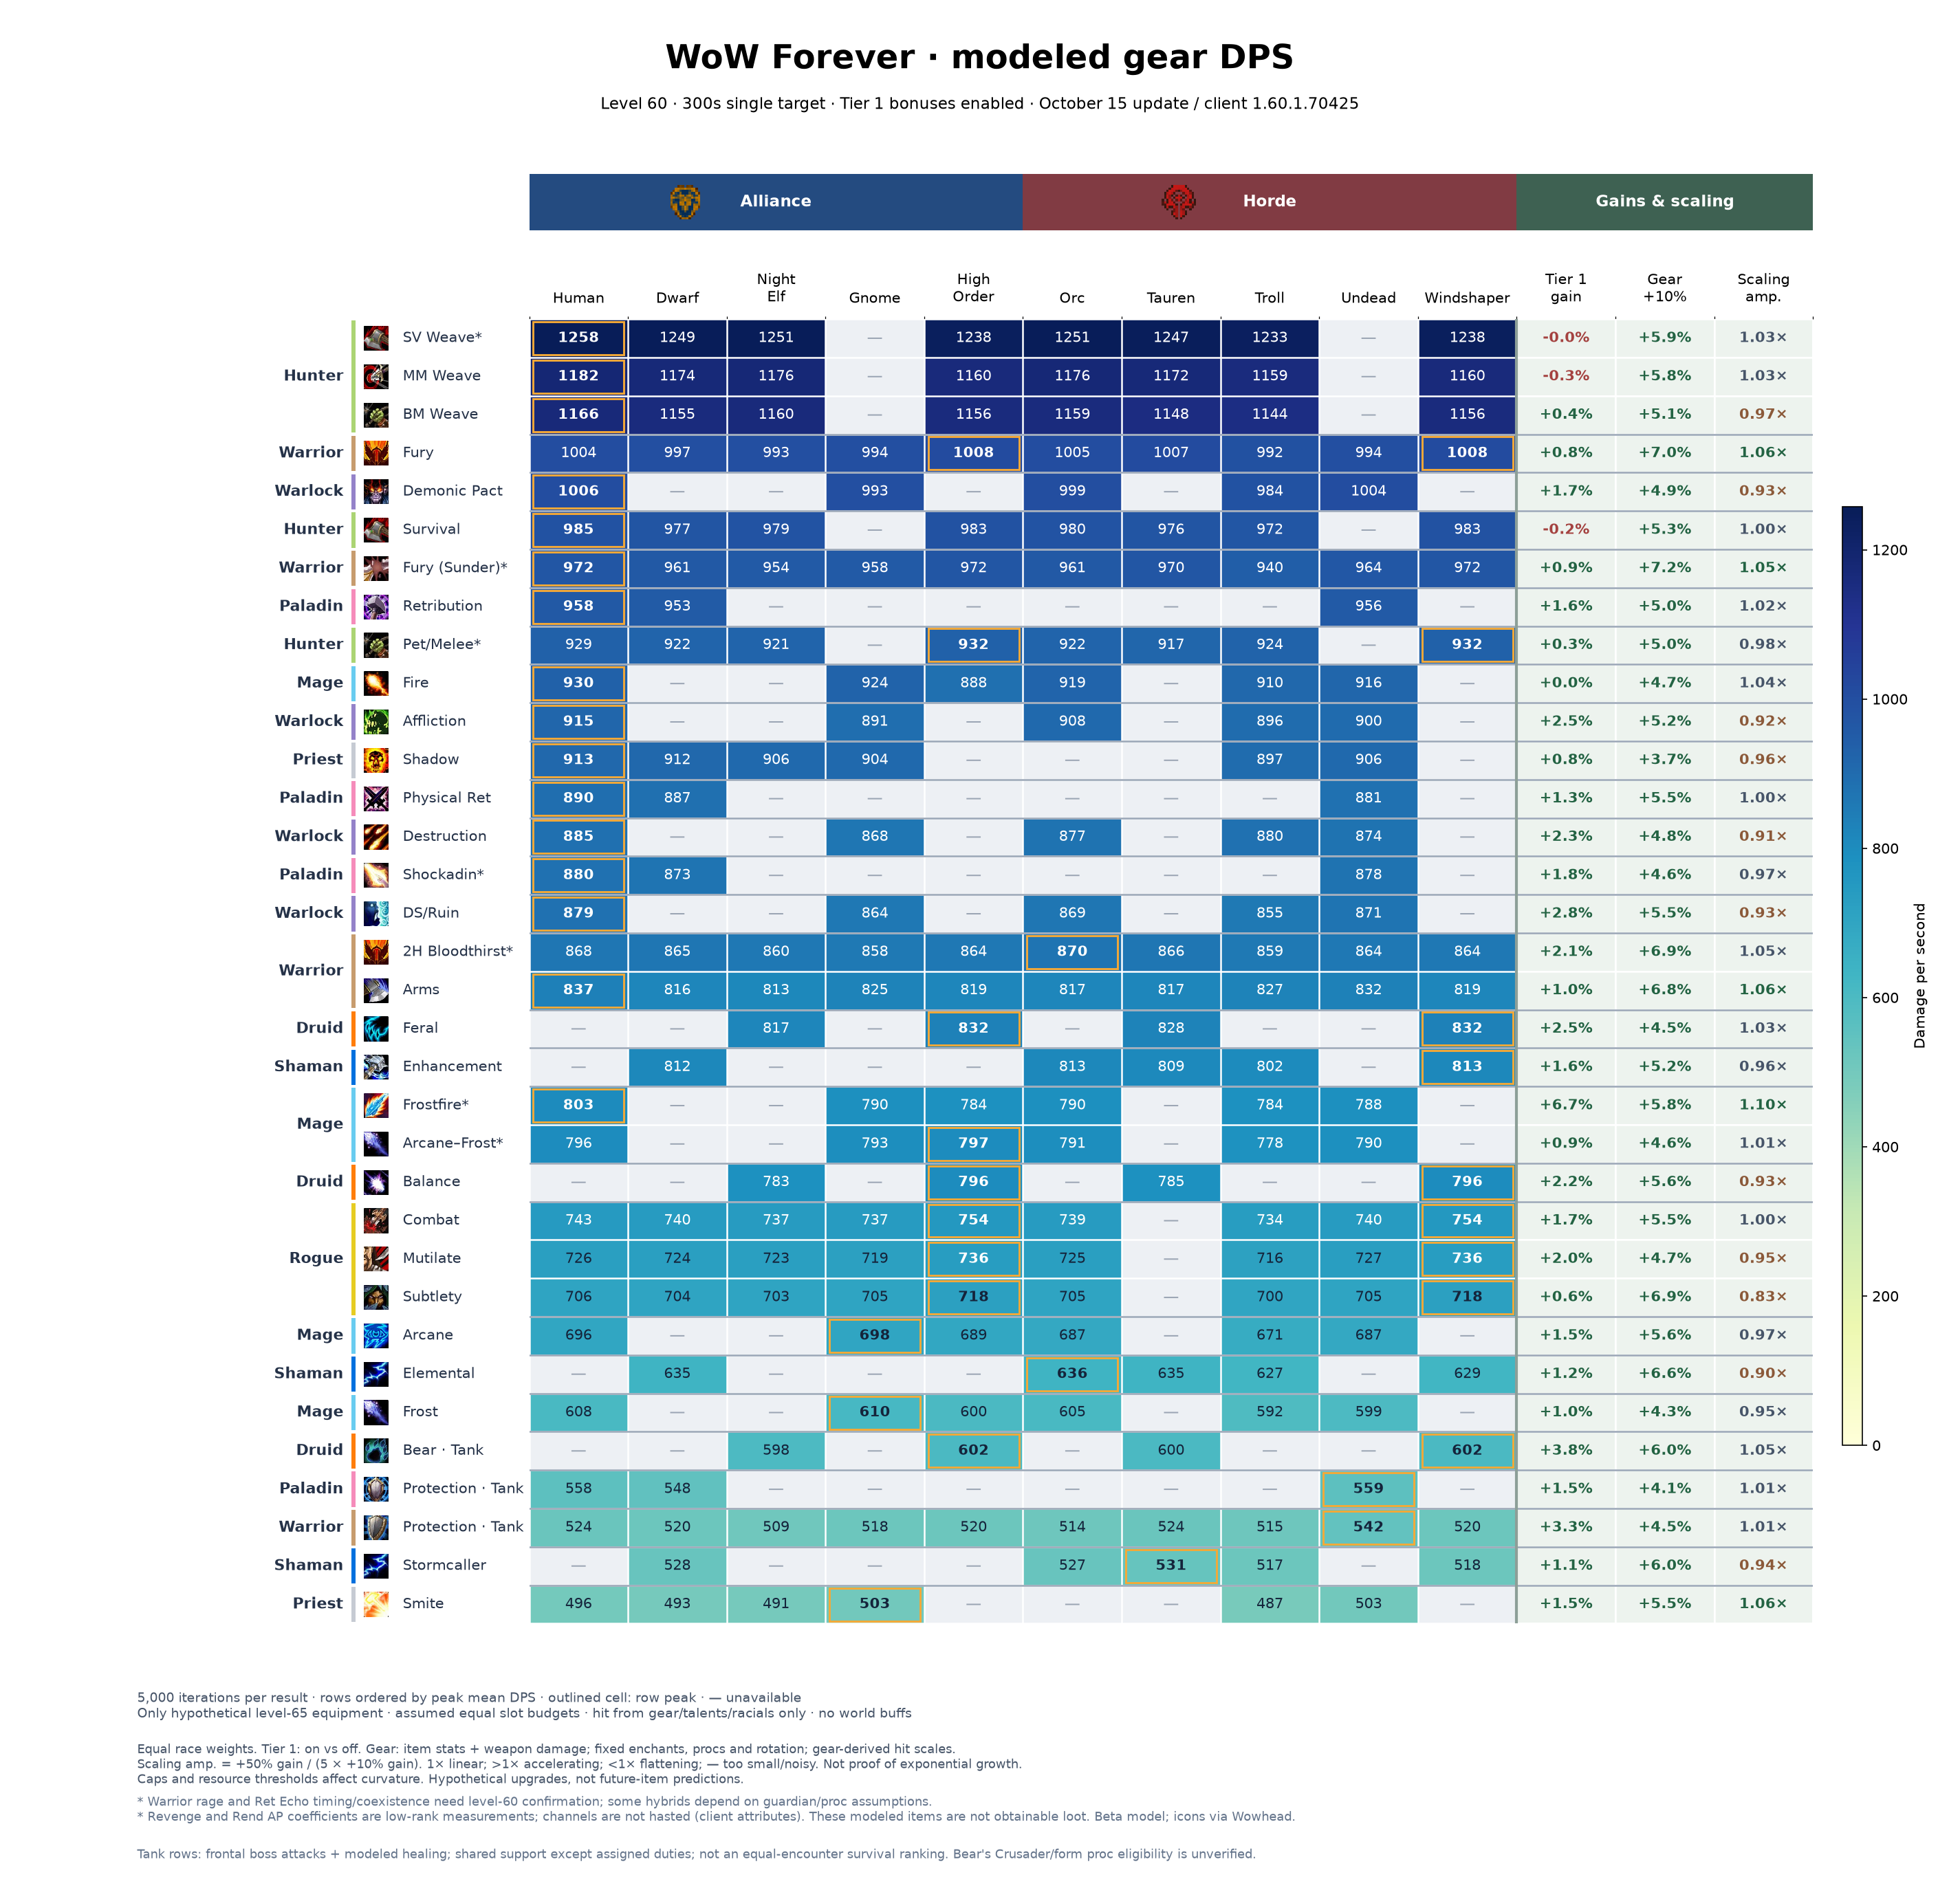

The table this chart was drawn from, first rows:
build, race, faction, dps, stdev, standard_error, iterations, oom_seconds, spell_hit_adjustment, melee_hit_adjustment, spell_hit_final, melee_hit_final, hit_budget_model, hit_rating_delta, offensive_budget_before, budget_balance, talents
Balance, Tauren, Horde, 784.6, 24.88, 0.3518, 5000, 0, 0, 0, 15.4, 15.4, equipped-only-v2, 0, 0, 0, 5232220115501351--505003
Balance, Windshaper, Horde, 795.8, 23.56, 0.3332, 5000, 0.001977, 0, 0, 16.2, 16.2, equipped-only-v2, 0, 0, 0, 5232220115501351--505003
Balance, Night Elf, Alliance, 782.8, 23.65, 0.3345, 5000, 2.72727388e-05, 0, 0, 16.2, 16.2, equipped-only-v2, 0, 0, 0, 5232220115501351--505003
Balance, High Order, Alliance, 795.8, 23.56, 0.3332, 5000, 0.001977, 0, 0, 16.2, 16.2, equipped-only-v2, 0, 0, 0, 5232220115501351--505003
Feral, Tauren, Horde, 827.8, 19.95, 0.2821, 5000, 2.651, 0, 0, 19, 19, equipped-only-v2, 0, 0, 0, 05002-55000032021032212051-055
Feral, Windshaper, Horde, 831.8, 19.6, 0.2772, 5000, 1.488, 0, 0, 19, 19, equipped-only-v2, 0, 0, 0, 05002-55000032021032212051-055
Feral, Night Elf, Alliance, 817.4, 19.34, 0.2735, 5000, 2.357, 0, 0, 19, 19, equipped-only-v2, 0, 0, 0, 05002-55000032021032212051-055
Feral, High Order, Alliance, 831.8, 19.6, 0.2772, 5000, 1.488, 0, 0, 19, 19, equipped-only-v2, 0, 0, 0, 05002-55000032021032212051-055
Elemental, Orc, Horde, 636.3, 25.49, 0.3604, 5000, 13.54, 0, 0, 16.4, 16.4, equipped-only-v2, 0, 0, 0, 5503331000011351-055000001-05301
Elemental, Tauren, Horde, 634.6, 26.17, 0.3701, 5000, 14.21, 0, 0, 16.4, 16.4, equipped-only-v2, 0, 0, 0, 5503331000011351-055000001-05301
Elemental, Troll, Horde, 627.2, 25.15, 0.3556, 5000, 15.86, 0, 0, 16.4, 16.4, equipped-only-v2, 0, 0, 0, 5503331000011351-055000001-05301
Elemental, Windshaper, Horde, 628.7, 26.7, 0.3776, 5000, 20.56, 0, 0, 16.4, 16.4, equipped-only-v2, 0, 0, 0, 5503331000011351-055000001-05301
Elemental, Dwarf, Alliance, 635.1, 25.93, 0.3667, 5000, 14.16, 0, 0, 16.4, 16.4, equipped-only-v2, 0, 0, 0, 5503331000011351-055000001-05301
Stormcaller, Orc, Horde, 527.2, 23.15, 0.3274, 5000, 55.61, 0, 0, 16.4, 16.4, equipped-only-v2, 0, 0, 0, 553233100000034-055030021004002
Stormcaller, Tauren, Horde, 530.7, 23.84, 0.3372, 5000, 54.85, 0, 0, 16.1, 16.1, equipped-only-v2, 0, 0, 0, 553233100000034-055030021004002
Stormcaller, Troll, Horde, 517, 22.16, 0.3134, 5000, 54.28, 0, 0, 16, 16, equipped-only-v2, 0, 0, 0, 553233100000034-055030021004002
Stormcaller, Windshaper, Horde, 517.6, 22.61, 0.3198, 5000, 60.25, 0, 0, 16.1, 16.1, equipped-only-v2, 0, 0, 0, 553233100000034-055030021004002
Stormcaller, Dwarf, Alliance, 528, 23.44, 0.3315, 5000, 55.5, 0, 0, 16.4, 16.4, equipped-only-v2, 0, 0, 0, 553233100000034-055030021004002
Enhancement, Orc, Horde, 812.8, 39.84, 0.5634, 5000, 0, 0, 0, 15.6, 15.6, equipped-only-v2, 0, 0, 0, 453203102-053030031005102251
Enhancement, Tauren, Horde, 809.4, 39.71, 0.5616, 5000, 0, 0, 0, 15, 15, equipped-only-v2, 0, 0, 0, 453203102-053030031005102251
Enhancement, Troll, Horde, 801.5, 40.33, 0.5703, 5000, 0, 0, 0, 16.4, 16.4, equipped-only-v2, 0, 0, 0, 453203102-053030031005102251
Enhancement, Windshaper, Horde, 813.4, 39.54, 0.5592, 5000, 0, 0, 0, 14.6, 14.6, equipped-only-v2, 0, 0, 0, 453203102-053030031005102251
Enhancement, Dwarf, Alliance, 812.1, 40.88, 0.5782, 5000, 0, 0, 0, 16.7, 16.7, equipped-only-v2, 0, 0, 0, 453203102-053030031005102251
BM Weave, Orc, Horde, 1159, 22.29, 0.3153, 5000, 2.23, 0, 0, 23.4, 23.4, equipped-only-v2, 0, 0, 0, 5320001505101251-00531510005
BM Weave, Tauren, Horde, 1148, 22.74, 0.3216, 5000, 2.861, 0, 0, 23.4, 23.4, equipped-only-v2, 0, 0, 0, 5320001505101251-00531510005
BM Weave, Troll, Horde, 1144, 22, 0.3111, 5000, 2.506, 0, 0, 23.4, 23.4, equipped-only-v2, 0, 0, 0, 5320001505101251-00531510005
BM Weave, Windshaper, Horde, 1156, 22.57, 0.3192, 5000, 2.958, 0, 0, 23.4, 23.4, equipped-only-v2, 0, 0, 0, 5320001505101251-00531510005
BM Weave, Human, Alliance, 1166, 22.35, 0.3161, 5000, 1.747, 0, 0, 23.4, 23.4, equipped-only-v2, 0, 0, 0, 5320001505101251-00531510005
BM Weave, Dwarf, Alliance, 1155, 22.8, 0.3224, 5000, 2.381, 0, 0, 23.4, 23.4, equipped-only-v2, 0, 0, 0, 5320001505101251-00531510005
BM Weave, Night Elf, Alliance, 1160, 22.16, 0.3134, 5000, 2.201, 0, 0, 23.4, 23.4, equipped-only-v2, 0, 0, 0, 5320001505101251-00531510005
BM Weave, High Order, Alliance, 1156, 22.57, 0.3192, 5000, 2.958, 0, 0, 23.4, 23.4, equipped-only-v2, 0, 0, 0, 5320001505101251-00531510005
MM Weave, Orc, Horde, 1176, 29.04, 0.4106, 5000, 0, 0, 0, 26.4, 26.4, equipped-only-v2, 0, 0, 0, -105305131150003-5502000300501101
MM Weave, Tauren, Horde, 1172, 29.62, 0.4188, 5000, 0, 0, 0, 26.4, 26.4, equipped-only-v2, 0, 0, 0, -105305131150003-5502000300501101
MM Weave, Troll, Horde, 1159, 29.12, 0.4118, 5000, 0, 0, 0, 26.4, 26.4, equipped-only-v2, 0, 0, 0, -105305131150003-5502000300501101
MM Weave, Windshaper, Horde, 1160, 28.35, 0.4009, 5000, 0, 0, 0, 26.4, 26.4, equipped-only-v2, 0, 0, 0, -105305131150003-5502000300501101
MM Weave, Human, Alliance, 1182, 28.74, 0.4064, 5000, 0, 0, 0, 26.4, 26.4, equipped-only-v2, 0, 0, 0, -105305131150003-5502000300501101
MM Weave, Dwarf, Alliance, 1174, 29.74, 0.4206, 5000, 0, 0, 0, 26.4, 26.4, equipped-only-v2, 0, 0, 0, -105305131150003-5502000300501101
MM Weave, Night Elf, Alliance, 1176, 28.81, 0.4074, 5000, 0, 0, 0, 26.4, 26.4, equipped-only-v2, 0, 0, 0, -105305131150003-5502000300501101
MM Weave, High Order, Alliance, 1160, 28.35, 0.4009, 5000, 0, 0, 0, 26.4, 26.4, equipped-only-v2, 0, 0, 0, -105305131150003-5502000300501101
Survival, Orc, Horde, 980.2, 28.94, 0.4093, 5000, 0, 0, 0, 26.4, 26.4, equipped-only-v2, 0, 0, 0, 502-0050051-500230230250022151
Survival, Tauren, Horde, 976.1, 29.05, 0.4108, 5000, 0, 0, 0, 26.4, 26.4, equipped-only-v2, 0, 0, 0, 502-0050051-500230230250022151
Survival, Troll, Horde, 972.3, 28.48, 0.4028, 5000, 0, 0, 0, 26.4, 26.4, equipped-only-v2, 0, 0, 0, 502-0050051-500230230250022151
Survival, Windshaper, Horde, 983.2, 28.48, 0.4027, 5000, 0, 0, 0, 26.4, 26.4, equipped-only-v2, 0, 0, 0, 502-0050051-500230230250022151
Survival, Human, Alliance, 984.5, 29.13, 0.412, 5000, 0, 0, 0, 26.4, 26.4, equipped-only-v2, 0, 0, 0, 502-0050051-500230230250022151
Survival, Dwarf, Alliance, 977.1, 29.07, 0.4111, 5000, 0, 0, 0, 26.4, 26.4, equipped-only-v2, 0, 0, 0, 502-0050051-500230230250022151
Survival, Night Elf, Alliance, 978.8, 28.8, 0.4072, 5000, 0, 0, 0, 26.4, 26.4, equipped-only-v2, 0, 0, 0, 502-0050051-500230230250022151
Survival, High Order, Alliance, 983.2, 28.48, 0.4027, 5000, 0, 0, 0, 26.4, 26.4, equipped-only-v2, 0, 0, 0, 502-0050051-500230230250022151
Arcane, Orc, Horde, 687.2, 46.93, 0.6636, 5000, 32.34, 0, 0, 11.5, 11.5, equipped-only-v2, 0, 0, 0, 0502205013100311531-03-05350002
Arcane, Troll, Horde, 671.2, 46.06, 0.6513, 5000, 34.1, 0, 0, 11.9, 11.9, equipped-only-v2, 0, 0, 0, 0502205013100311531-03-05350002
Arcane, Undead, Horde, 686.7, 46.4, 0.6562, 5000, 32.17, 0, 0, 11.7, 11.7, equipped-only-v2, 0, 0, 0, 0502205013100311531-03-05350002
Arcane, Human, Alliance, 696.4, 46.49, 0.6575, 5000, 30.12, 0, 0, 11.5, 11.5, equipped-only-v2, 0, 0, 0, 0502205013100311531-03-05350002
Arcane, Gnome, Alliance, 697.7, 46.86, 0.6628, 5000, 29.2, 0, 0, 11.5, 11.5, equipped-only-v2, 0, 0, 0, 0502205013100311531-03-05350002
Arcane, High Order, Alliance, 688.8, 46.4, 0.6562, 5000, 34.06, 0, 0, 11.9, 11.9, equipped-only-v2, 0, 0, 0, 0502205013100311531-03-05350002
Fire, Orc, Horde, 919, 43.13, 0.61, 5000, 6.175, 0, 0, 14.1, 14.1, equipped-only-v2, 0, 0, 0, 05002152000003-23450000130135031-002
Fire, Troll, Horde, 910, 39.95, 0.5649, 5000, 4.88, 0, 0, 14.1, 14.1, equipped-only-v2, 0, 0, 0, 05002152000003-23450000130135031-002
Fire, Undead, Horde, 916.3, 42.83, 0.6057, 5000, 6.025, 0, 0, 14.1, 14.1, equipped-only-v2, 0, 0, 0, 05002152000003-23450000130135031-002
Fire, Human, Alliance, 930.1, 42.74, 0.6044, 5000, 5.056, 0, 0, 14.1, 14.1, equipped-only-v2, 0, 0, 0, 05002152000003-23450000130135031-002
Fire, Gnome, Alliance, 924, 43.61, 0.6167, 5000, 5.7, 0, 0, 14, 14, equipped-only-v2, 0, 0, 0, 05002152000003-23450000130135031-002
Fire, High Order, Alliance, 888, 44.1, 0.6237, 5000, 10.11, 0, 0, 13, 13, equipped-only-v2, 0, 0, 0, 05002152000002-23450000130135031-003
Frost, Orc, Horde, 605.5, 23, 0.3253, 5000, 2.826, 0, 0, 10.8, 10.8, equipped-only-v2, 0, 0, 0, 0500205-03-253520330100301251
... 158 more rows
